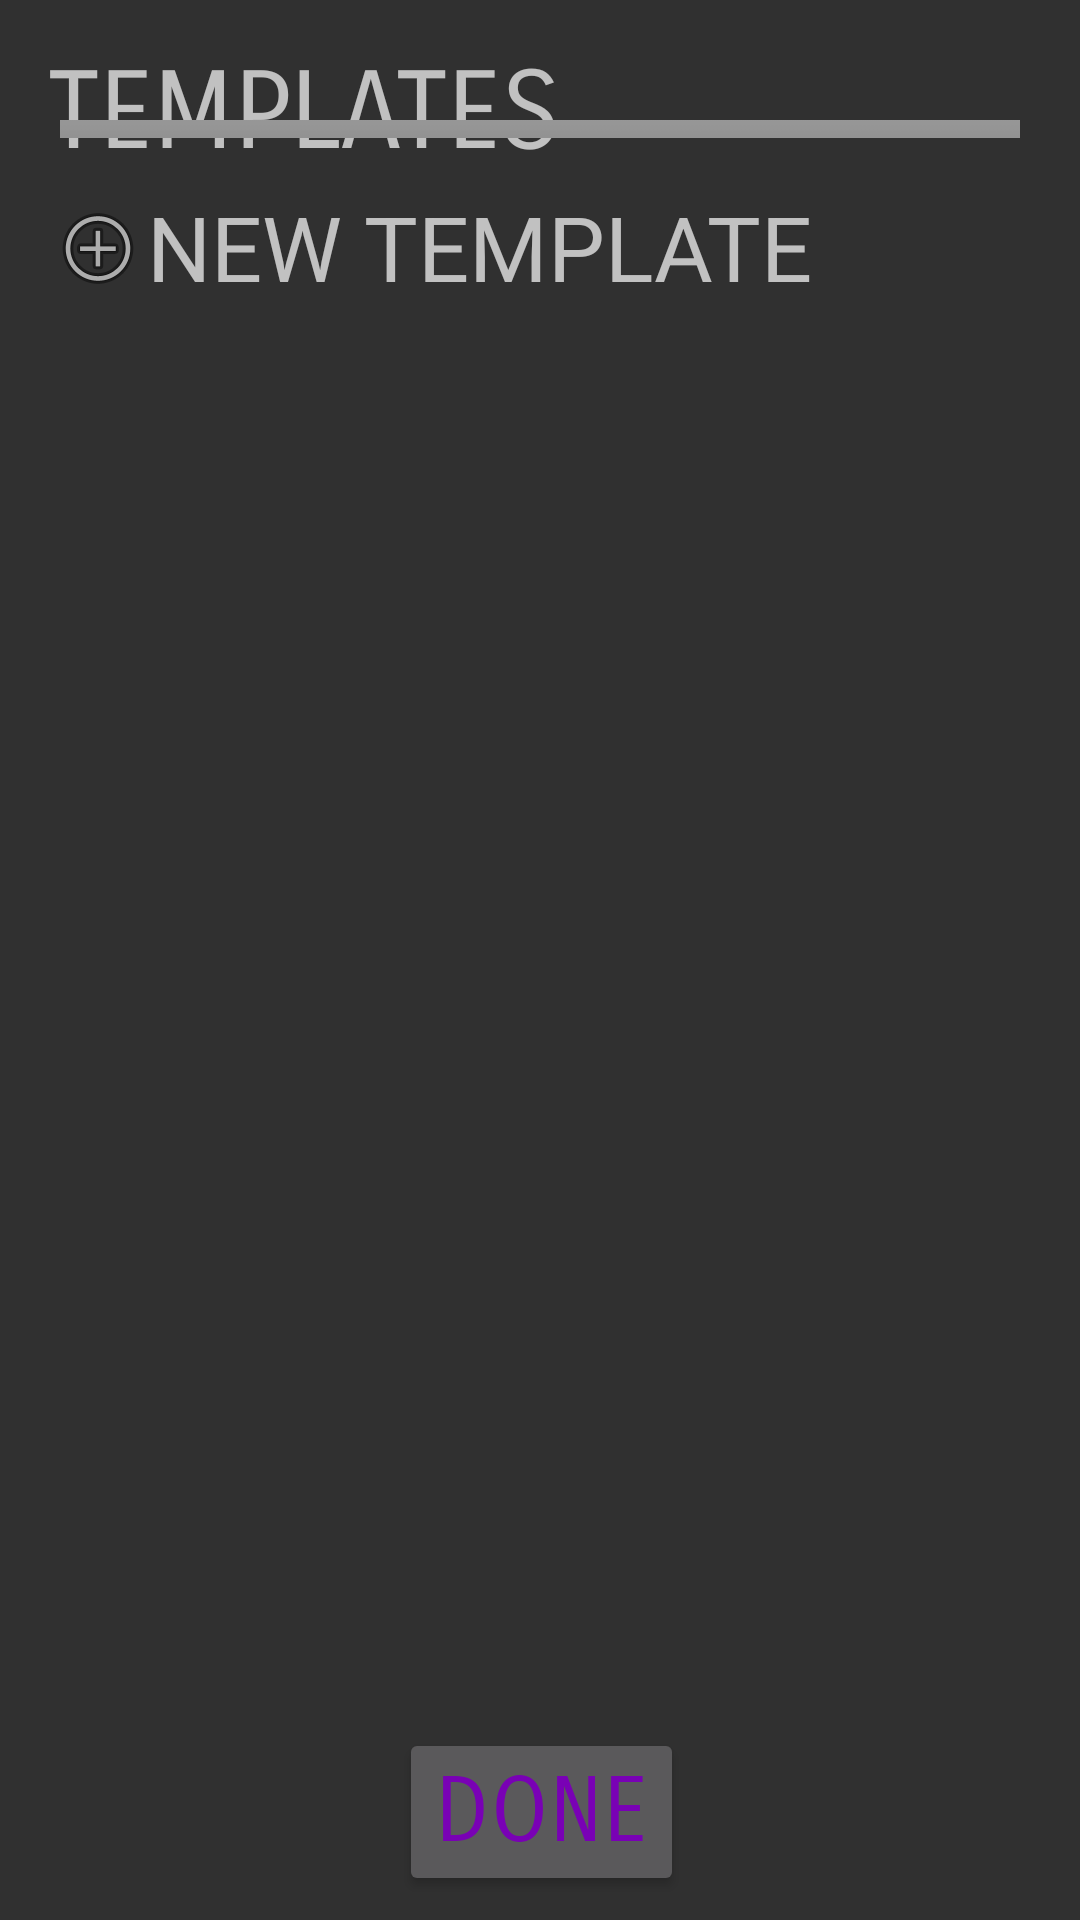

The Android layout XML behind this screen, and the referenced resources:
<!-- AndroidManifest.xml: application theme Theme.AppCompat.NoActionBar -->
<!-- res/layout/activity_templates_menu.xml -->
<?xml version="1.0" encoding="utf-8"?>
<android.support.constraint.ConstraintLayout xmlns:android="http://schemas.android.com/apk/res/android"
    xmlns:app="http://schemas.android.com/apk/res-auto"
    xmlns:tools="http://schemas.android.com/tools"
    android:layout_width="match_parent"
    android:layout_height="match_parent"
    android:theme="@style/AppTheme"
    tools:context="com.example.niceg.mysqlproject.TemplatesMenu">

    <Button
        android:id="@+id/btn_done"
        android:layout_width="95dp"
        android:layout_height="wrap_content"
        android:layout_marginBottom="8dp"
        android:layout_marginEnd="144dp"
        android:layout_marginStart="145dp"
        android:fontFamily="sans-serif-smallcaps"
        android:onClick="onDoneClick"
        android:text="DONE"
        android:textColor="@color/colorAccent"
        android:textSize="30sp"
        app:layout_constraintBottom_toBottomOf="parent"
        app:layout_constraintEnd_toEndOf="parent"
        app:layout_constraintStart_toStartOf="parent" />

    <ImageButton
        android:id="@+id/settingsBtn"
        android:layout_width="wrap_content"
        android:layout_height="wrap_content"
        android:layout_marginRight="16dp"
        android:layout_marginTop="16dp"
        android:background="@android:color/transparent"
        android:onClick="onSettingsClick"
        android:src="@drawable/settings_button"
        app:layout_constraintRight_toRightOf="parent"
        app:layout_constraintTop_toTopOf="parent" />

    <TextView
        android:id="@+id/templateTitle"
        android:layout_width="199dp"
        android:layout_height="46dp"
        android:layout_marginLeft="16dp"
        android:layout_marginTop="16dp"
        android:fontFamily="sans-serif-smallcaps"
        android:text="TEMPLATES"
        android:textSize="36sp"
        app:layout_constraintLeft_toLeftOf="parent"
        app:layout_constraintTop_toTopOf="parent" />

    <ImageView
        android:id="@+id/imageView3"
        android:layout_width="0dp"
        android:layout_height="6dp"
        android:layout_marginTop="24dp"
        android:foreground="@color/colorAccent"
        android:scaleType="center"
        app:layout_constraintHorizontal_bias="0.0"
        app:layout_constraintLeft_toLeftOf="parent"
        app:layout_constraintRight_toRightOf="parent"
        app:layout_constraintTop_toBottomOf="@+id/settingsBtn"
        app:srcCompat="@android:drawable/bottom_bar" />

    <ImageButton
        android:id="@+id/addBtn"
        android:layout_width="33dp"
        android:layout_height="41dp"
        android:layout_marginBottom="8dp"
        android:layout_marginStart="16dp"
        android:layout_marginTop="16dp"
        android:layout_weight="1"
        android:background="@android:color/transparent"
        android:onClick="onAddClick"
        app:layout_constraintStart_toStartOf="parent"
        app:layout_constraintTop_toBottomOf="@+id/imageView3"
        app:layout_constraintVertical_bias="0.0"
        app:srcCompat="@android:drawable/ic_menu_add" />

    <TextView
        android:id="@+id/textView"
        android:layout_width="wrap_content"
        android:layout_height="wrap_content"
        android:layout_marginTop="16dp"
        android:onClick="onAddClick"
        android:text="NEW TEMPLATE"
        android:textSize="30sp"
        app:layout_constraintStart_toEndOf="@+id/addBtn"
        app:layout_constraintTop_toBottomOf="@+id/imageView3" />

    <ScrollView
        android:id="@+id/scrollView2"
        android:layout_width="match_parent"
        android:layout_height="337dp"
        android:layout_marginTop="150dp"
        app:layout_constraintTop_toTopOf="parent">

        <LinearLayout
            android:layout_width="match_parent"
            android:layout_height="wrap_content"
            android:orientation="vertical">

            <RadioGroup
                android:id="@+id/radioGroup"
                android:layout_width="match_parent"
                android:layout_height="match_parent"
                android:layout_marginStart="16dp"
                app:layout_constraintStart_toStartOf="parent"
                app:layout_constraintTop_toBottomOf="@+id/addBtn">

                

                
                
                
                
                
                
                
                
                
                
                
                
                
                
                

                
                
                
                
                
                
                
                
                
                
                
                
                
                

                
                
                
                
                
                
                
                
                
                
                
                
                
                

                
                
                
                
                
                
                
                
                
                
                
                
                
                

            </RadioGroup>
        </LinearLayout>
    </ScrollView>


</android.support.constraint.ConstraintLayout>
<!-- resources referenced by this layout -->
<resources>
  <color name="colorAccent">#7901b5</color>
  <style name="AppTheme" parent="Theme.AppCompat.NoActionBar">
          
          <item name="colorPrimary">@color/colorPrimary</item>
          <item name="colorPrimaryDark">@color/colorPrimary</item>
          <item name="colorAccent">@color/colorAccent</item>
      </style>
  <color name="colorPrimary">#8351a6</color>
</resources>
